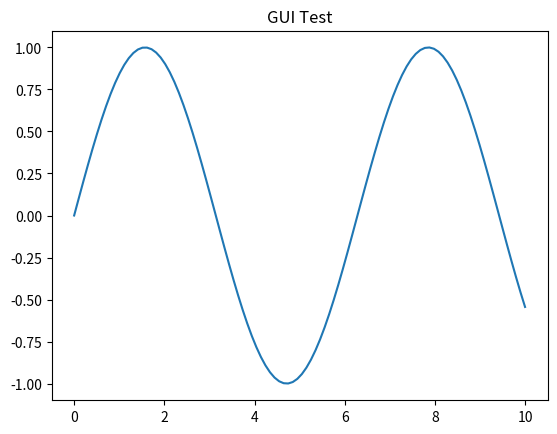

Write Python code to recreate this figure.
import matplotlib.pyplot as plt
import numpy as np

x = np.linspace(0, 10, 100)
y = np.sin(x)

plt.plot(x, y)
plt.title("GUI Test")
plt.show()
